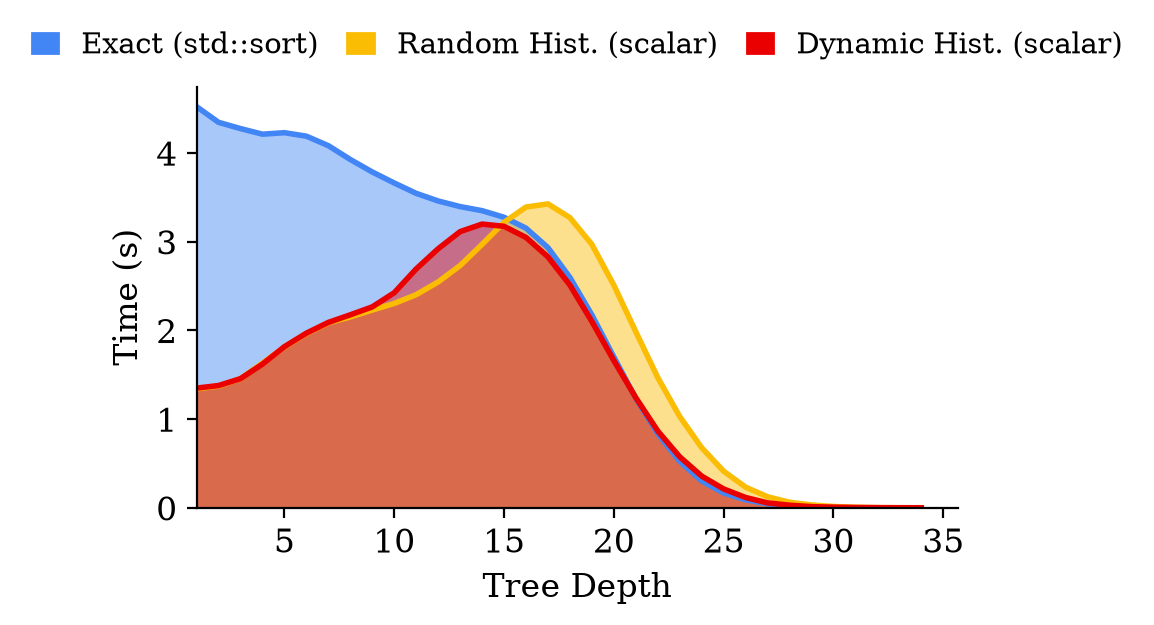

Source data for this figure (header and first rows):
dataset, method, depth, nodes, samples, node_train_s
trunk1m, Exact (std::sort), 1, 1, 1000000, 4.522
trunk1m, Exact (std::sort), 2, 2, 1000000, 4.345
trunk1m, Exact (std::sort), 3, 4, 1000000, 4.275
trunk1m, Exact (std::sort), 4, 8, 1000000, 4.212
trunk1m, Exact (std::sort), 5, 16, 1000000, 4.228
trunk1m, Exact (std::sort), 6, 32, 1000000, 4.189
trunk1m, Exact (std::sort), 7, 64, 1000000, 4.082
trunk1m, Exact (std::sort), 8, 128, 1000000, 3.926
trunk1m, Exact (std::sort), 9, 256, 1000000, 3.786
trunk1m, Exact (std::sort), 10, 506, 999871, 3.662
trunk1m, Exact (std::sort), 11, 994, 999713, 3.545
trunk1m, Exact (std::sort), 12, 1890, 997866, 3.459
trunk1m, Exact (std::sort), 13, 3446, 993582, 3.396
trunk1m, Exact (std::sort), 14, 5776, 980613, 3.35
trunk1m, Exact (std::sort), 15, 8694, 952396, 3.275
trunk1m, Exact (std::sort), 16, 11944, 896274, 3.152
trunk1m, Exact (std::sort), 17, 14534, 812995, 2.933
trunk1m, Exact (std::sort), 18, 15944, 697387, 2.597
trunk1m, Exact (std::sort), 19, 15870, 563357, 2.174
trunk1m, Exact (std::sort), 20, 14278, 424713, 1.7
trunk1m, Exact (std::sort), 21, 11560, 296591, 1.234
trunk1m, Exact (std::sort), 22, 8672, 192770, 0.8348
trunk1m, Exact (std::sort), 23, 5940, 115742, 0.5229
trunk1m, Exact (std::sort), 24, 3662, 65036, 0.3033
trunk1m, Exact (std::sort), 25, 2088, 34841, 0.1669
trunk1m, Exact (std::sort), 26, 1156, 18568, 0.09021
trunk1m, Exact (std::sort), 27, 602, 8943, 0.04496
trunk1m, Exact (std::sort), 28, 268, 3733, 0.01939
trunk1m, Exact (std::sort), 29, 132, 1828, 0.009552
trunk1m, Exact (std::sort), 30, 54, 601, 0.003359
trunk1m, Exact (std::sort), 31, 14, 81, 0.0006795
trunk1m, Exact (std::sort), 32, 6, 37, 0.0003051
trunk1m, Random Hist. (scalar), 1, 1, 1000000, 1.341
trunk1m, Random Hist. (scalar), 2, 2, 1000000, 1.373
trunk1m, Random Hist. (scalar), 3, 4, 1000000, 1.454
trunk1m, Random Hist. (scalar), 4, 8, 1000000, 1.632
trunk1m, Random Hist. (scalar), 5, 16, 1000000, 1.812
trunk1m, Random Hist. (scalar), 6, 32, 1000000, 1.965
trunk1m, Random Hist. (scalar), 7, 64, 1000000, 2.085
trunk1m, Random Hist. (scalar), 8, 128, 1000000, 2.151
trunk1m, Random Hist. (scalar), 9, 256, 1000000, 2.229
trunk1m, Random Hist. (scalar), 10, 512, 1000000, 2.304
trunk1m, Random Hist. (scalar), 11, 1004, 999803, 2.403
trunk1m, Random Hist. (scalar), 12, 1910, 998233, 2.546
trunk1m, Random Hist. (scalar), 13, 3438, 994494, 2.731
trunk1m, Random Hist. (scalar), 14, 5736, 982068, 2.97
trunk1m, Random Hist. (scalar), 15, 8676, 955429, 3.218
trunk1m, Random Hist. (scalar), 16, 11710, 901305, 3.39
trunk1m, Random Hist. (scalar), 17, 14266, 817359, 3.426
trunk1m, Random Hist. (scalar), 18, 15588, 709509, 3.271
trunk1m, Random Hist. (scalar), 19, 15746, 587062, 2.969
trunk1m, Random Hist. (scalar), 20, 14538, 458601, 2.51
trunk1m, Random Hist. (scalar), 21, 12264, 337946, 1.985
trunk1m, Random Hist. (scalar), 22, 9518, 238175, 1.468
trunk1m, Random Hist. (scalar), 23, 6976, 157477, 1.029
trunk1m, Random Hist. (scalar), 24, 4796, 97541, 0.6773
trunk1m, Random Hist. (scalar), 25, 3056, 55704, 0.4126
trunk1m, Random Hist. (scalar), 26, 1808, 29405, 0.2325
trunk1m, Random Hist. (scalar), 27, 954, 15835, 0.124
trunk1m, Random Hist. (scalar), 28, 494, 7595, 0.06239
... 40 more rows
